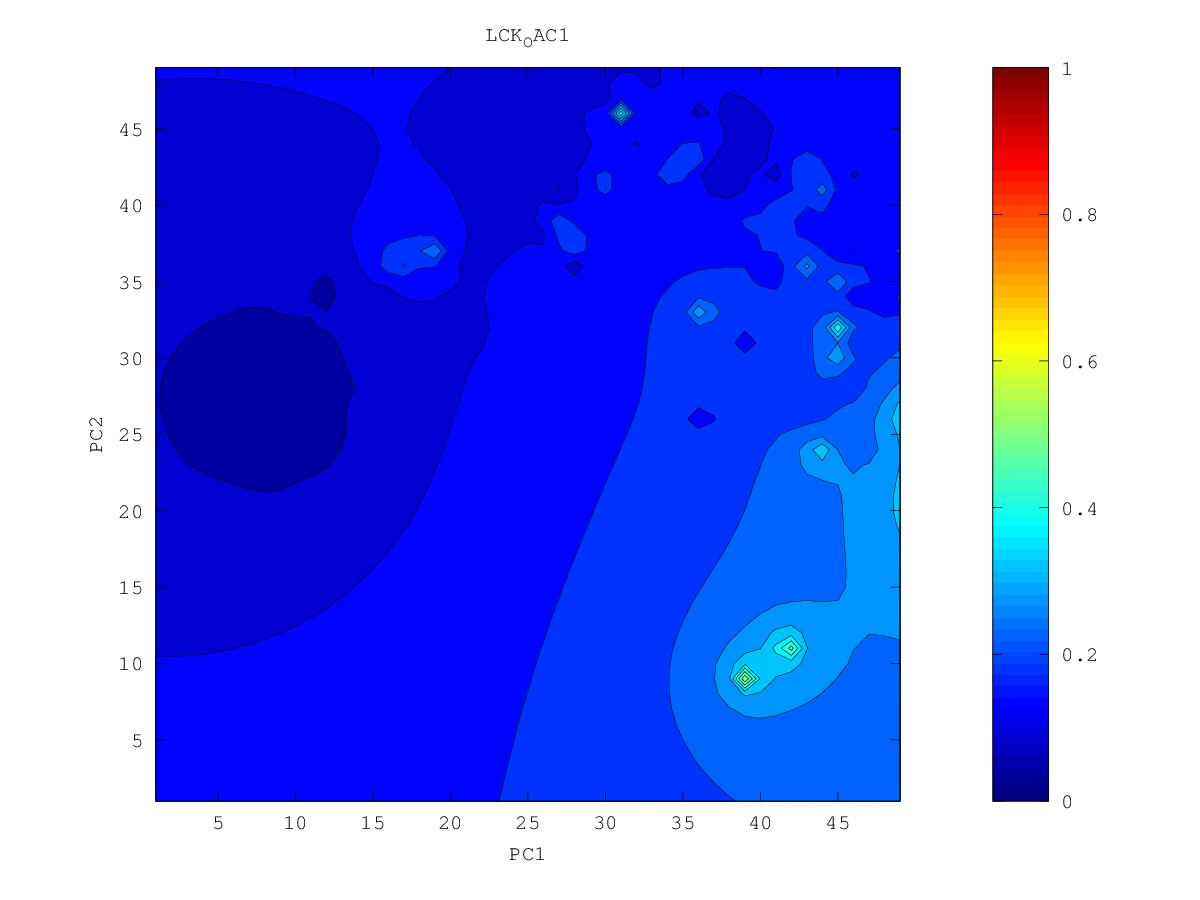

The table this chart was drawn from, first rows:
0.166291258724, 0.166517532206, 0.166748971974, 0.16698194435, 0.167202732341, 0.167335115902, 0.167291030431, 0.167523825593, 0.168972080201, 0.169878141379, 0.16113134273, 0.164758247693, 0.17954691566, 0.157612121284, 0.169601629942, 0.178114444046, 0.173901828247, 0.185895350391, 0.214014264338, 0.23456435093, 0.254835789074, 0.281133131569, 0.323401644031, 0.347001480766
0.1637, 0.1636, 0.1636, 0.1634, 0.1631, 0.1626, 0.1609, 0.1569, 0.1606, 0.1646, 0.1637, 0.1649, 0.1695, 0.1693, 0.1648, 0.1659, 0.1656, 0.1955, 0.2106, 0.2171, 0.2341, 0.2551, 0.2749, 0.287
0.161, 0.1607, 0.1602, 0.1594, 0.1584, 0.1578, 0.155, 0.1395, 0.1533, 0.1605, 0.1596, 0.1529, 0.1569, 0.1727, 0.1776, 0.1596, 0.1791, 0.2029, 0.2084, 0.2007, 0.2181, 0.2318, 0.2469, 0.2581
0.1582, 0.1577, 0.1568, 0.1548, 0.1504, 0.1509, 0.152, 0.124, 0.1509, 0.1578, 0.1546, 0.1347, 0.1289, 0.1825, 0.1975, 0.1404, 0.2016, 0.2304, 0.1967, 0.2274, 0.2116, 0.1852, 0.2256, 0.2419
0.1553, 0.1546, 0.1535, 0.1507, 0.142, 0.1454, 0.1602, 0.1644, 0.1638, 0.1574, 0.1536, 0.1412, 0.135, 0.1929, 0.258, 0.2071, 0.2242, 0.4061, 0.268, 0.3014, 0.2272, 0.2051, 0.2165, 0.2323
0.1521, 0.1515, 0.1506, 0.148, 0.1318, 0.1515, 0.1735, 0.1888, 0.2452, 0.1873, 0.1653, 0.1588, 0.1772, 0.2017, 0.2121, 0.2106, 0.2191, 0.2358, 0.2444, 0.2553, 0.2277, 0.2133, 0.18, 0.2198
0.1482, 0.148, 0.1476, 0.1463, 0.1433, 0.1511, 0.2032, 0.2163, 0.1915, 0.1777, 0.1608, 0.1671, 0.2075, 0.2812, 0.2104, 0.2054, 0.209, 0.2141, 0.2096, 0.1993, 0.2143, 0.2094, 0.1961, 0.2098
0.1421, 0.1438, 0.1439, 0.143, 0.1418, 0.1482, 0.1733, 0.1774, 0.1742, 0.2022, 0.1798, 0.1813, 0.1966, 0.209, 0.1972, 0.1968, 0.2004, 0.2036, 0.2045, 0.2053, 0.2075, 0.2064, 0.1979, 0.2066
0.1284, 0.1395, 0.1394, 0.1368, 0.1325, 0.1352, 0.138, 0.1072, 0.1533, 0.1887, 0.1803, 0.1797, 0.1803, 0.1405, 0.163, 0.1866, 0.1934, 0.1964, 0.1983, 0.2006, 0.203, 0.2044, 0.2058, 0.211
0.1359, 0.1373, 0.1349, 0.1283, 0.11, 0.1231, 0.1224, 0.1371, 0.1465, 0.1656, 0.1845, 0.1771, 0.1753, 0.1723, 0.1728, 0.1837, 0.1894, 0.1896, 0.188, 0.1942, 0.1986, 0.2013, 0.2039, 0.2077
0.1385, 0.1359, 0.1296, 0.1229, 0.1174, 0.1264, 0.1297, 0.1261, 0.1297, 0.1501, 0.1818, 0.1697, 0.1723, 0.1755, 0.1803, 0.1864, 0.19, 0.1855, 0.1469, 0.1894, 0.1949, 0.1974, 0.1994, 0.2021
0.1388, 0.1355, 0.1263, 0.1242, 0.1243, 0.1228, 0.1218, 0.1119, 0.1097, 0.1448, 0.1539, 0.1608, 0.1683, 0.1753, 0.1833, 0.1928, 0.1988, 0.1952, 0.1899, 0.1909, 0.1925, 0.1932, 0.1932, 0.194
0.1386, 0.1363, 0.1325, 0.1317, 0.1374, 0.1414, 0.1279, 0.1042, 0.1206, 0.1423, 0.1472, 0.148, 0.1645, 0.1743, 0.1863, 0.2091, 0.2384, 0.2102, 0.1964, 0.1919, 0.1904, 0.189, 0.1843, 0.1738
0.1381, 0.1365, 0.1324, 0.1227, 0.1487, 0.1793, 0.2043, 0.135, 0.1405, 0.1438, 0.148, 0.1521, 0.1629, 0.1726, 0.1857, 0.2161, 0.3044, 0.2151, 0.1965, 0.1905, 0.188, 0.1858, 0.18, 0.164
0.1366, 0.1357, 0.1326, 0.1385, 0.1531, 0.1773, 0.1972, 0.194, 0.1533, 0.1413, 0.1505, 0.1556, 0.1619, 0.1696, 0.1795, 0.193, 0.2032, 0.1977, 0.1907, 0.187, 0.185, 0.1836, 0.1819, 0.1813
0.1331, 0.1336, 0.1299, 0.139, 0.1505, 0.1599, 0.1765, 0.2062, 0.1607, 0.1375, 0.1502, 0.1546, 0.1594, 0.1656, 0.1725, 0.1795, 0.1842, 0.1849, 0.1836, 0.1823, 0.1815, 0.1811, 0.1811, 0.1817
0.1249, 0.1237, 0.1404, 0.147, 0.1478, 0.1389, 0.1521, 0.1623, 0.1564, 0.1482, 0.1498, 0.1496, 0.1543, 0.1613, 0.167, 0.1717, 0.1751, 0.1769, 0.1775, 0.1776, 0.1778, 0.1781, 0.1786, 0.1796
0.1264, 0.1342, 0.1495, 0.1639, 0.1502, 0.1254, 0.1483, 0.1554, 0.1559, 0.1528, 0.1489, 0.1328, 0.1478, 0.158, 0.163, 0.1666, 0.1693, 0.1711, 0.1723, 0.1732, 0.1739, 0.1746, 0.1755, 0.1766
0.1272, 0.1358, 0.155, 0.3976, 0.1406, 0.1431, 0.1467, 0.1587, 0.1609, 0.1548, 0.1451, 0.1417, 0.1517, 0.1571, 0.1604, 0.1629, 0.1649, 0.1666, 0.1679, 0.169, 0.17, 0.171, 0.1721, 0.1733
0.1258, 0.1271, 0.115, 0.1526, 0.1463, 0.1374, 0.1398, 0.188, 0.185, 0.1573, 0.1489, 0.15, 0.1564, 0.1578, 0.1586, 0.1599, 0.1613, 0.1627, 0.164, 0.1651, 0.1662, 0.1673, 0.1685, 0.1697
0.1234, 0.1243, 0.1215, 0.1322, 0.1336, 0.1281, 0.1336, 0.1681, 0.1672, 0.1509, 0.1391, 0.1641, 0.1673, 0.1581, 0.1561, 0.1569, 0.158, 0.1591, 0.1603, 0.1614, 0.1625, 0.1636, 0.1648, 0.1661
0.1234, 0.1251, 0.1252, 0.1248, 0.1231, 0.1188, 0.1182, 0.1263, 0.1181, 0.1361, 0.1629, 0.2204, 0.1996, 0.09499, 0.1516, 0.1536, 0.1546, 0.1556, 0.1566, 0.1577, 0.1588, 0.1599, 0.1611, 0.1623
0.1238, 0.1242, 0.1224, 0.1158, 0.0968, 0.1154, 0.1182, 0.1192, 0.0805, 0.1296, 0.2079, 0.1862, 0.1672, 0.1521, 0.1497, 0.1503, 0.1511, 0.1519, 0.1529, 0.1539, 0.155, 0.1561, 0.1573, 0.1585
0.1243, 0.123, 0.1199, 0.1135, 0.1025, 0.1102, 0.09906, 0.1153, 0.1206, 0.1324, 0.1467, 0.1223, 0.1339, 0.1448, 0.1459, 0.1466, 0.1473, 0.1481, 0.149, 0.15, 0.1511, 0.1522, 0.1534, 0.1546
0.1246, 0.1219, 0.1169, 0.1127, 0.1086, 0.09196, 0.1099, 0.1149, 0.1209, 0.1223, 0.1166, 0.1253, 0.1341, 0.1388, 0.1412, 0.1424, 0.1433, 0.1441, 0.1449, 0.146, 0.1471, 0.1482, 0.1494, 0.1507
0.1251, 0.1214, 0.1108, 0.1038, 0.1111, 0.109, 0.1047, 0.1091, 0.1183, 0.1158, 0.1046, 0.119, 0.1288, 0.134, 0.1367, 0.1381, 0.1389, 0.1395, 0.1404, 0.1416, 0.1428, 0.144, 0.1453, 0.1466
0.126, 0.1228, 0.1182, 0.115, 0.1132, 0.1078, 0.1082, 0.1144, 0.1179, 0.1157, 0.1134, 0.1005, 0.1243, 0.1297, 0.1325, 0.1336, 0.1338, 0.1339, 0.135, 0.1367, 0.1383, 0.1397, 0.141, 0.1424
0.1272, 0.1249, 0.1222, 0.1193, 0.1148, 0.09616, 0.1017, 0.1167, 0.1195, 0.1083, 0.1168, 0.1195, 0.1141, 0.1243, 0.1278, 0.1286, 0.127, 0.1246, 0.1278, 0.1315, 0.1336, 0.1352, 0.1366, 0.138
0.1284, 0.1266, 0.1247, 0.1224, 0.1194, 0.1152, 0.1164, 0.1215, 0.1244, 0.1257, 0.1287, 0.1306, 0.1283, 0.1155, 0.1257, 0.1212, 0.1158, 0.09488, 0.1204, 0.1265, 0.1288, 0.1304, 0.1319, 0.1334
0.1295, 0.1281, 0.1267, 0.1253, 0.1238, 0.1231, 0.124, 0.1266, 0.1298, 0.1339, 0.1401, 0.1493, 0.1566, 0.1476, 0.1358, 0.1252, 0.1194, 0.1198, 0.1207, 0.1221, 0.1235, 0.1253, 0.127, 0.1286
0.1304, 0.1293, 0.1283, 0.1274, 0.1269, 0.127, 0.1281, 0.1304, 0.134, 0.1397, 0.15, 0.1739, 0.2664, 0.1781, 0.1396, 0.1308, 0.1252, 0.1212, 0.118, 0.115, 0.1163, 0.1196, 0.1218, 0.1236
0.1311, 0.1302, 0.1295, 0.1289, 0.1288, 0.1291, 0.1303, 0.1326, 0.1364, 0.1427, 0.1541, 0.1775, 0.2193, 0.1831, 0.1326, 0.1317, 0.1249, 0.1186, 0.1125, 0.0925, 0.1065, 0.1138, 0.1164, 0.1183
0.1316, 0.1308, 0.1302, 0.1298, 0.1297, 0.1301, 0.1311, 0.1332, 0.1367, 0.1425, 0.1523, 0.1697, 0.2062, 0.2252, 0.15, 0.1302, 0.1214, 0.1131, 0.1037, 0.103, 0.1057, 0.1089, 0.1109, 0.1126
0.1319, 0.1312, 0.1306, 0.1301, 0.1299, 0.13, 0.1307, 0.1322, 0.135, 0.1396, 0.147, 0.1599, 0.1908, 0.2059, 0.1334, 0.123, 0.1146, 0.1067, 0.09, 0.1, 0.1025, 0.1037, 0.1049, 0.1063
0.132, 0.1313, 0.1306, 0.13, 0.1295, 0.1291, 0.129, 0.1296, 0.1315, 0.1349, 0.1395, 0.1454, 0.1513, 0.1474, 0.1313, 0.1168, 0.09664, 0.09945, 0.09882, 0.09765, 0.097, 0.0968, 0.09768, 0.09905
0.132, 0.1312, 0.1304, 0.1296, 0.1287, 0.1276, 0.126, 0.1243, 0.1257, 0.129, 0.1317, 0.1333, 0.1324, 0.1272, 0.1182, 0.1084, 0.09846, 0.09597, 0.09429, 0.09168, 0.08869, 0.08588, 0.08884, 0.09058
0.1318, 0.131, 0.13, 0.129, 0.1278, 0.1259, 0.1222, 0.1085, 0.1147, 0.1234, 0.1252, 0.1245, 0.121, 0.114, 0.1045, 0.0971, 0.09403, 0.09134, 0.08668, 0.08251, 0.07939, 0.06675, 0.08014, 0.08051
0.1316, 0.1307, 0.1297, 0.1285, 0.1271, 0.125, 0.1214, 0.1141, 0.1157, 0.1201, 0.1205, 0.1184, 0.1136, 0.1037, 0.06975, 0.06287, 0.08425, 0.08511, 0.07566, 0.06383, 0.07039, 0.07271, 0.07336, 0.06992
0.1314, 0.1304, 0.1293, 0.128, 0.1266, 0.1247, 0.1224, 0.12, 0.1191, 0.1188, 0.1175, 0.1145, 0.1095, 0.1014, 0.09066, 0.08293, 0.08382, 0.08165, 0.07274, 0.06383, 0.05989, 0.06624, 0.06503, 0.06262
0.1312, 0.1301, 0.129, 0.1277, 0.1262, 0.1246, 0.1227, 0.1209, 0.1193, 0.1177, 0.1154, 0.1122, 0.1076, 0.1017, 0.09523, 0.08955, 0.08503, 0.07998, 0.07322, 0.059, 0.06241, 0.05672, 0.05064, 0.05214
0.1309, 0.1299, 0.1287, 0.1274, 0.1259, 0.1243, 0.1226, 0.1208, 0.1189, 0.1167, 0.1141, 0.1107, 0.1065, 0.1014, 0.09588, 0.09002, 0.08371, 0.07691, 0.07088, 0.06565, 0.06205, 0.0548, 0.04052, 0.05388
0.1307, 0.1296, 0.1284, 0.1271, 0.1256, 0.124, 0.1223, 0.1204, 0.1184, 0.116, 0.1131, 0.1098, 0.1057, 0.101, 0.09558, 0.08921, 0.08088, 0.06868, 0.05884, 0.06359, 0.06035, 0.05575, 0.04963, 0.04408
0.1306, 0.1294, 0.1282, 0.1268, 0.1254, 0.1238, 0.122, 0.1201, 0.1179, 0.1154, 0.1126, 0.1092, 0.1053, 0.1008, 0.09546, 0.08899, 0.08011, 0.06428, 0.06373, 0.05775, 0.05304, 0.05336, 0.03658, 0.04588
0.1304, 0.1293, 0.128, 0.1267, 0.1252, 0.1236, 0.1218, 0.1198, 0.1176, 0.1151, 0.1123, 0.109, 0.1053, 0.1009, 0.0959, 0.08996, 0.08283, 0.07496, 0.06663, 0.04547, 0.04509, 0.05189, 0.03733, 0.04925
0.1303, 0.1292, 0.1279, 0.1266, 0.1251, 0.1234, 0.1217, 0.1197, 0.1175, 0.1151, 0.1123, 0.1091, 0.1056, 0.1015, 0.0969, 0.0916, 0.08558, 0.0788, 0.07068, 0.06028, 0.05205, 0.05337, 0.04888, 0.04911
0.1303, 0.1291, 0.1279, 0.1265, 0.125, 0.1234, 0.1217, 0.1197, 0.1176, 0.1152, 0.1125, 0.1096, 0.1062, 0.1025, 0.0983, 0.09362, 0.08841, 0.0826, 0.076, 0.0682, 0.05123, 0.05249, 0.05232, 0.06002
0.1303, 0.1291, 0.1279, 0.1265, 0.1251, 0.1235, 0.1218, 0.1199, 0.1178, 0.1155, 0.113, 0.1102, 0.1071, 0.1037, 0.09999, 0.09589, 0.09143, 0.0866, 0.0814, 0.07585, 0.07052, 0.06735, 0.06745, 0.07043
0.1304, 0.1292, 0.128, 0.1266, 0.1252, 0.1237, 0.122, 0.1202, 0.1182, 0.116, 0.1137, 0.1111, 0.1083, 0.1052, 0.1019, 0.09834, 0.09457, 0.09063, 0.08663, 0.08277, 0.07955, 0.07764, 0.0775, 0.07899
0.1305, 0.1293, 0.1281, 0.1268, 0.1254, 0.1239, 0.1223, 0.1206, 0.1187, 0.1167, 0.1145, 0.1121, 0.1095, 0.1068, 0.1039, 0.1009, 0.0977, 0.09452, 0.09143, 0.08864, 0.08643, 0.08515, 0.085, 0.08594
